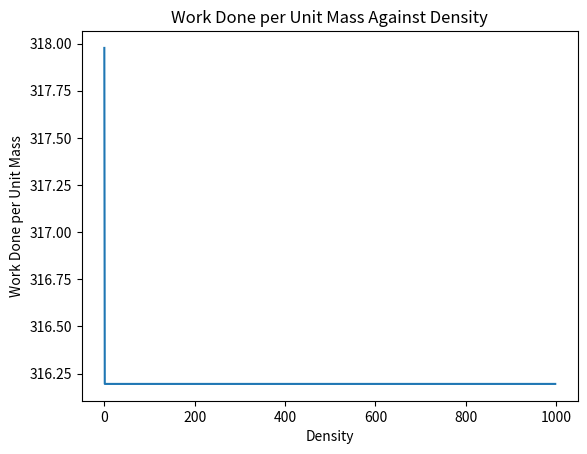

This figure's Python source:
# -*- coding: utf-8 -*-

"""
Calculates the rocket's total work done
"""
from math import pi 
import matplotlib.pyplot as plt
import numpy as np
from mpl_toolkits.mplot3d.axes3d import Axes3D
delta = 0.1
gamma=1.4

def Radius(height):
    radius = 0.1
    #our current assumption is a cylinder with a hole of radius 0.01m in the base
    if height == 0:
        radius = 0.01
        
    return radius

def Area(height):
    area=pi*Radius(height)**2
                  
    return area

def Volume(height):
    volume=0
    for i in range(int(height/delta)):
        volume+=(Area(i*delta)*delta)
        
    return volume


# Ratio of specific heat transfer
gamma=1.4
# List of all times
filling_fraction_list=[]
# Function of all times
workdone_list=[]
# Pressure of air in bottle at the moment about 3 atmospheres
P=4*(10**5)
Patm=0.001
height=0.3
V= Volume(height)
#density of the liquid
rho=998

#The total mass of the rocket when empty
mass_rocket=10
    
def WDgasblast(f):
    """
    calculates the work done in the gas blast
    """
    part1=(P*V)/(-gamma+1)
    try:
        part2 = (1-f)**(-gamma+1)
    except:
        part2 = 0.00001
    part3=(P/Patm)**(1/gamma-1)
    part4=(part2*part3)-1
    workdone=part1*part4
    return workdone
    
def workdone(f):
    """
    Calculates work done for various values of f
    """
    top = P * V*(((1-f)**gamma)-(1-f))
    bottom = (-gamma+1)
    workdone = top / bottom
    workdone+=(WDgasblast(f))
    return workdone

def WDweightratio(f):
    """
    Calculate the work done per kilogram of mass
    """
    
    workd = workdone(f)
    #V*10**3 as converting back into litres from cubic metres as defined 
    mass = (f * V*(10**3)*rho) + mass_rocket
    WMR = workd / mass
    return WMR

def findtotalWD():
    """
    Calculate the work done
    """
    #Calculate for variouis values of filling fractions
    for i in range(1000): 
        f = i*0.001 
        x = workdone(f) 
        filling_fraction_list.append(f) 
        workdone_list.append(x) 
    return filling_fraction_list, workdone_list

def findtotalWDMR():
    """
    Calculate work done mass ratio
    """
    # Calculate for various values of filling fractions
    filling_fraction_list=[]
    workdone_list = []
    for i in range(1000): 
        f = i*0.001 
        x = WDweightratio(f) 
        filling_fraction_list.append(f) 
        workdone_list.append(x) 
    return filling_fraction_list, workdone_list

def findtotaldensity_WDMR_FF():
    """
    finds the values for the 3d plot of the workdone-mass-ratio, Density, Filling Fraction
    """
    X = []
    Y = []
    Z = []
    global rho
    
    for i in range(1000):
        den_list=[]
        
        rho = i
        x , y = findtotalWDMR()
        X.append(x[i])
        Y.append(y[i])
        for j in range(len(x)):
            den_list.append(i)
        Z.append(den_list)
    
    X=np.array(X)
    Y=np.array(Y)
    Z=np.array(Z, float)

    return(X , Z , Y)

def findtotalden_WDMR():
    global rho
    den_list = []
    workdone_list = []
    
    for i in range(1,1000):
        rho = i
        x , y = findtotalWDMR()
        workdone_list.append(max(y))
        
    for i in range(len(workdone_list)):
        den_list.append(i)
        
    return(den_list,workdone_list)






def graph_den_WDMR_FF():
    fig = plt.figure()
    ax = fig.add_subplot(111, projection='3d')
    X, Y, Z= findtotaldensity_WDMR_FF()
    ax.plot_surface(X , Y , Z)
    ax.set_xlabel('Filling Fraction')
    ax.set_ylabel('Density')
    ax.set_zlabel("Workdone per Unit Mass")
    plt.title("Workdone per Unit Mass Against Filling Fraction Against Density")

def graph_den_WDMR():
    x , y = findtotalden_WDMR()
    plt.plot(x,y)
    plt.ylabel("Work Done per Unit Mass")
    plt.xlabel("Density")
    plt.title("Work Done per Unit Mass Against Density")
    plt.show()
    
def graph_WDMR_FF():
    x,y=findtotalWDMR()
    plt.plot(x,y)
    plt.ylabel("Work Done per Unit Mass")
    plt.xlabel("Filling Fraction")
    plt.title("Work Done per Unit Mass Against Filling Fraction")
    plt.show()

def graph_WD_FF():
    x,y=findtotalWD()
    plt.plot(x,y)
    plt.ylabel("Work Done (Joules)")
    plt.xlabel("Filling Fraction")
    plt.title("Work Done Against Filling Fraction")
    plt.show()
    
graph_den_WDMR()